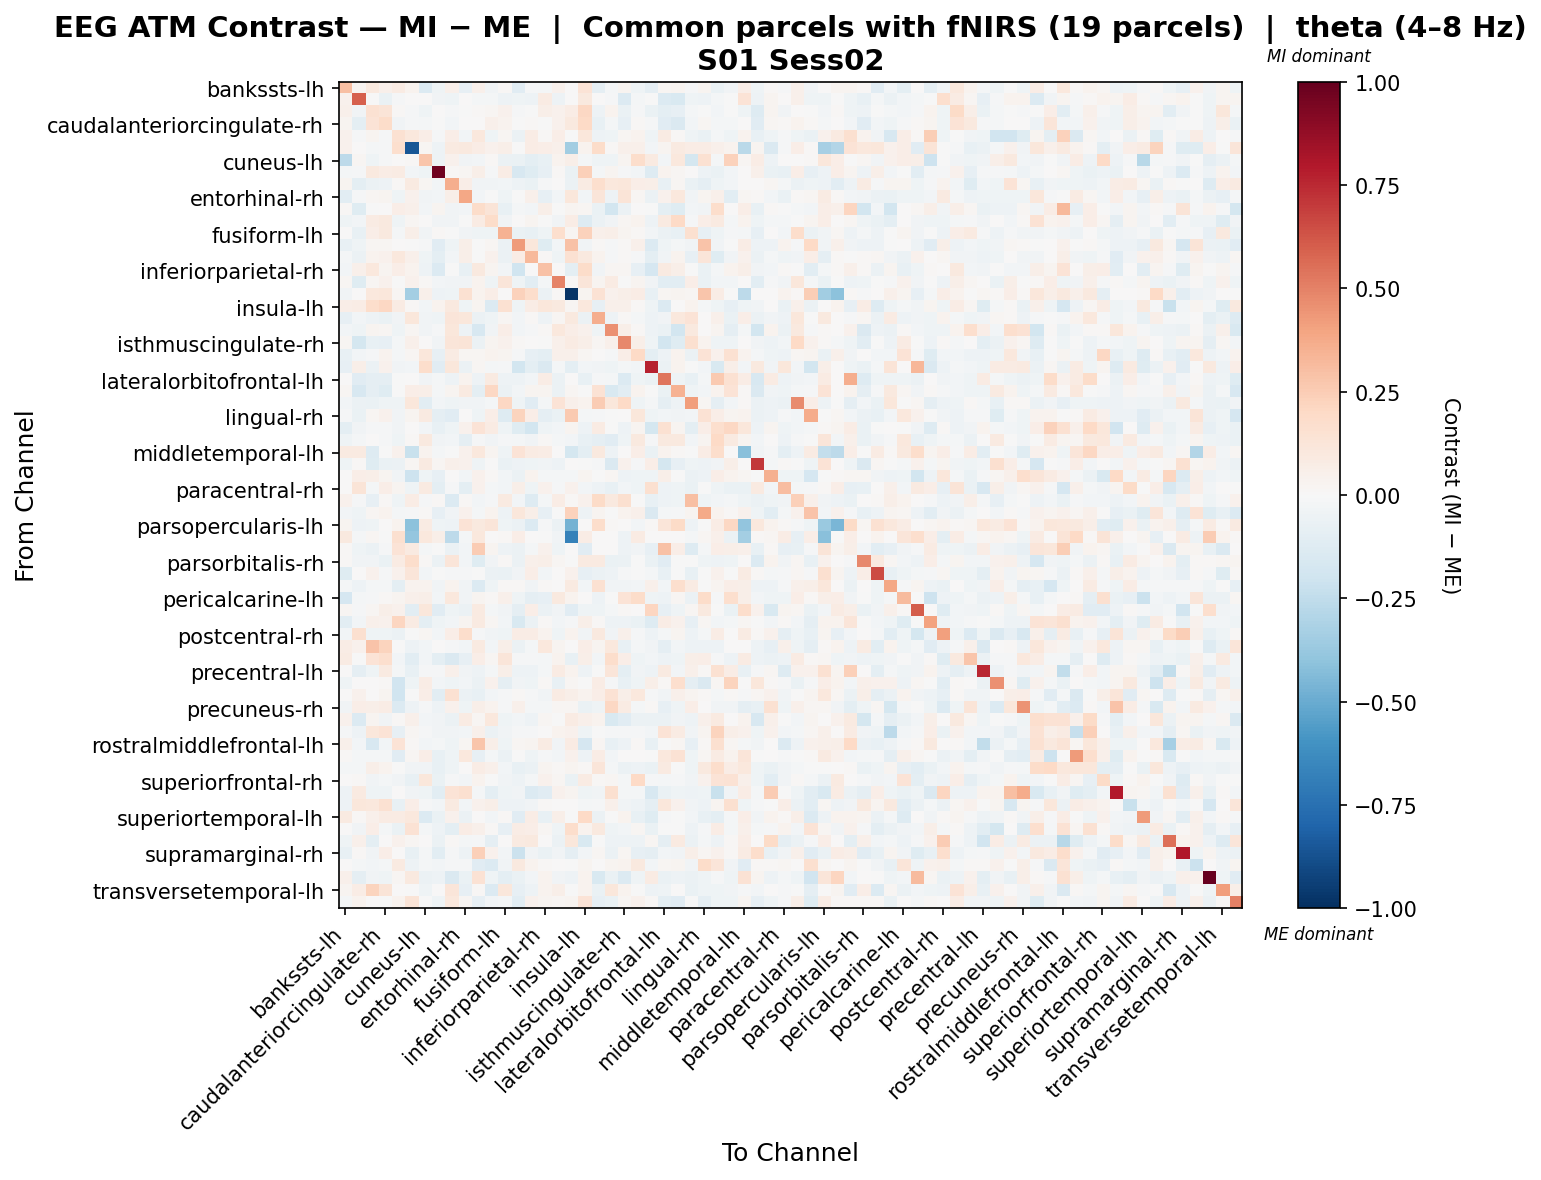

Data behind this chart, as committed beside it:
, bankssts-lh, bankssts-rh, caudalanteriorcingulate-lh, caudalanteriorcingulate-rh, caudalmiddlefrontal-lh, caudalmiddlefrontal-rh, cuneus-lh, cuneus-rh, entorhinal-lh, entorhinal-rh, frontalpole-lh, frontalpole-rh, fusiform-lh, fusiform-rh, inferiorparietal-lh, inferiorparietal-rh, inferiortemporal-lh, inferiortemporal-rh, insula-lh, insula-rh, isthmuscingulate-lh, isthmuscingulate-rh, lateraloccipital-lh
bankssts-lh, 0.3041, 0.02602, 0.09715, 0.04971, 0.08257, 0.03388, -0.1371, -0.04144, 0.04969, -0.07932, 0.05291, -0.03275, 0.01039, -0.1142, -0.01513, -0.01587, 0.03956, 0.003314, 0.1345, -0.09062, -0.02268, 0.02839, -0.04358
bankssts-rh, 0.04243, 0.6006, -0.0004382, -0.0646, -0.01271, 0.0004121, 0.007272, -0.03407, -0.04483, 0.0001382, -0.01789, -0.01688, -0.04944, -0.04365, -0.05038, 0.08156, -0.05276, 0.002473, 0.09871, 0.003506, -0.008267, -0.1366, -0.0211
caudalanteriorcingulate-lh, 0.05446, -0.03634, 0.1487, 0.1295, 0.008059, -0.01558, -0.04054, 0.005499, -0.008755, -0.004422, 0.00845, 0.01675, 0.04026, -0.009463, -0.0008646, 0.05745, 0.045, 0.0728, 0.204, -0.05092, 0.03221, -0.06264, -0.01073
caudalanteriorcingulate-rh, 0.02602, -0.09668, 0.1354, 0.1867, -0.03257, -0.0113, -0.02335, -0.004108, -0.02637, 0.002496, 0.002155, 0.04768, 0.03356, -0.001633, 0.009398, -0.006629, 0.04151, 0.09639, 0.1955, -0.07769, -0.01913, -0.08539, 0.0156
caudalmiddlefrontal-lh, 0.04352, -0.01012, 0.02976, -0.01337, 0.1498, 0.106, 0.06806, -0.01026, 0.06695, -0.02982, 0.1051, -0.0411, 0.02067, -0.05652, 0.07423, 0.01286, 0.06977, -0.004597, 0.1145, -0.0524, -0.04176, 0.02187, 0.0382
caudalmiddlefrontal-rh, 0.04659, 0.0009643, -0.0178, -0.008897, 0.1689, -0.8576, 0.02314, -0.04719, 0.0879, 0.1002, 0.07539, 0.04657, 0.06063, -0.003069, 0.07661, 0.06539, 0.05396, -0.3487, 0.03425, 0.1831, 0.01496, 0.04764, 0.05211
cuneus-lh, -0.2593, 0.02235, -0.04061, -0.0146, 0.005443, 0.01174, 0.2801, -0.05227, 0.04681, -0.03128, -0.02435, 0.01526, -0.06154, -0.06559, -0.0993, -0.0746, 0.03195, 0.06104, -0.02154, -0.04683, -0.04013, 0.02408, 0.1767
cuneus-rh, -0.0209, -0.008859, 0.09762, 0.07354, 0.08472, -0.02947, -0.04677, 0.9735, 0.01436, 0.01871, 0.0615, -0.009399, 0.07515, -0.1635, -0.1193, -0.08245, 0.009749, -0.06755, 0.2422, -0.01795, 0.02555, -0.01163, -0.02632
entorhinal-lh, 0.03099, -0.09406, -0.05979, -0.05063, 0.0151, 0.08966, 0.02076, -0.02527, 0.3644, 0.06516, -0.03363, -0.03699, -0.03009, -0.04708, -0.06782, -0.01424, 0.003392, -0.0558, 0.08496, 0.1709, 0.102, 0.1097, 0.06471
entorhinal-rh, -0.107, -0.01428, 0.01654, 0.02975, -0.04034, 0.04611, -0.03192, -0.03021, 0.05679, 0.3828, -0.03121, -0.002425, -0.0412, -0.004834, 0.0525, -0.08366, -0.02912, 0.1147, -0.02471, 0.1227, -0.05121, 0.1255, 0.0177
frontalpole-lh, 0.01361, -0.1196, -0.0005933, 0.004329, 0.06347, 0.04752, -0.02377, 0.02523, -0.03396, -0.03061, 0.1868, 0.1303, -0.07495, -0.01901, -0.02498, 0.0624, -0.005587, 0.02727, 0.01919, -0.06295, -0.1873, -0.05491, 0.001118
frontalpole-rh, -0.04238, -0.02695, 0.08179, 0.09387, -0.04241, 0.01594, 0.003188, -0.0347, -0.03477, -0.0003405, 0.08234, 0.18, -0.03609, 0.002336, 0.03061, -0.001643, -0.03609, 0.07113, -0.1254, -0.06027, -0.03371, 0.02115, 0.03619
fusiform-lh, 0.006415, -0.07267, 0.06265, 0.09585, -0.02114, 0.05921, -0.03665, 0.01101, -0.002468, -0.03353, -0.0468, -0.03975, 0.344, -0.06619, -0.07362, -0.04017, 0.1648, 0.01576, 0.2339, 0.0492, 0.0566, 0.02585, 0.01391
fusiform-rh, -0.07457, -0.04423, 0.01717, 0.01837, 0.001919, -0.005315, -0.01104, -0.1127, -0.04341, 0.06222, -0.007571, 0.01993, -0.05683, 0.4254, 0.1132, -0.1239, -0.03079, 0.2899, -0.03547, 0.01251, -0.01551, 0.01182, 0.05379
inferiorparietal-lh, -0.0161, -0.05595, 0.03262, 0.04491, 0.1091, 0.05376, -0.04305, -0.09758, -0.02679, 0.06077, -0.005349, 0.04229, -0.0559, 0.07688, 0.3247, 0.01208, -0.04561, 0.1561, 0.1007, 0.03677, -0.01164, 0.008784, -0.008606
inferiorparietal-rh, -0.02873, 0.05378, 0.1086, 0.02946, 0.06434, 0.03879, -0.05351, -0.138, -0.001141, -0.07115, 0.09971, 0.02506, -0.02647, -0.2023, 0.002015, 0.2942, 0.002351, -0.0965, 0.1799, -0.0348, 0.02312, 0.01902, -0.08171
inferiortemporal-lh, 0.01951, -0.1218, 0.01863, 0.04598, -0.006986, 0.04478, 0.007837, -0.0274, -0.03432, -0.03459, 0.03226, -0.04131, 0.1235, -0.0403, -0.1078, -0.02016, 0.4977, 0.01511, 0.1173, 0.02787, 0.08473, -0.002991, 0.03069
inferiortemporal-rh, -0.03313, 0.00202, 0.1023, 0.1145, 0.01684, -0.3434, 0.05026, -0.0512, -0.04568, 0.1499, 0.03744, 0.0693, 0.005423, 0.2297, 0.172, -0.06132, 0.01457, -0.9801, 0.02749, 0.1419, 0.04501, 0.05473, 0.07742
insula-lh, 0.06437, 0.07214, 0.1722, 0.2068, 0.08535, 0.008011, -0.02553, 0.03854, 0.0948, -0.04311, 0.03118, -0.1389, 0.156, -0.03973, 0.07505, 0.1146, 0.09678, 0.0208, 0.1047, -0.08345, 0.04862, 0.05007, 0.01004
insula-rh, -0.08589, -0.02699, -0.05425, -0.06951, -0.03588, 0.1118, -0.0374, -0.04561, 0.1218, 0.1167, -0.05654, -0.04448, 0.0214, -0.02914, 0.01224, -0.05368, 0.0161, 0.0978, -0.06023, 0.3647, -0.04801, 0.009754, -0.01778
isthmuscingulate-lh, -0.02456, -0.04121, 0.02597, 0.01865, -0.04367, 0.02159, -0.03798, -0.01393, 0.1162, -0.04873, -0.1578, -0.03169, 0.06688, -0.02723, -0.01251, 0.01406, 0.1088, 0.06677, 0.04301, -0.04232, 0.4554, 0.05821, 0.0143
isthmuscingulate-rh, 0.01893, -0.1792, -0.07053, -0.07823, -0.02078, 0.04739, 0.007522, -0.03509, 0.1189, 0.1252, -0.06084, 0.02883, 0.0407, 0.01188, 0.003276, -0.003377, 0.05317, 0.07824, 0.06106, 0.02141, 0.04902, 0.4777, 0.05511
lateraloccipital-lh, -0.07552, -0.02391, -0.008283, 0.03466, -0.01578, 0.02263, 0.1123, -0.07954, 0.08155, 0.02258, 0.01913, 0.03489, 0.02801, -0.008897, -0.0819, -0.09822, 0.05282, 0.05344, 0.02045, 0.005813, -0.01109, 0.06518, 0.1959
lateraloccipital-rh, -0.08506, 0.06196, -0.05932, 0.04618, -0.03455, -0.02634, 0.173, -0.1152, 0.1117, -0.06245, 0.02109, -0.01757, -0.01107, -0.1848, -0.1004, -0.1435, -0.0197, -0.09621, -0.02691, -0.03706, -0.04611, -0.02302, -0.02755
lateralorbitofrontal-lh, 0.0004427, -0.1126, -0.09274, -0.08982, -0.006893, 0.001042, -0.03128, -0.01929, -0.05168, 0.03457, -0.05103, 0.08607, -0.0482, -0.05123, -0.02901, 0.07035, -0.05692, 0.006537, -0.07109, -0.01523, -0.02207, -0.1366, -0.04656
lateralorbitofrontal-rh, 0.01595, -0.1589, -0.08628, -0.1243, -0.007785, 0.06825, 0.05594, -0.0192, 0.0272, 0.09349, -0.09811, 0.2033, -0.05588, -0.02752, 0.02524, 0.02547, -0.05654, 0.0234, -0.002584, 0.1416, -0.153, -0.105, 0.0333
lingual-lh, -0.02551, -0.06112, -0.06354, -0.03957, -0.04335, 0.1109, -0.1035, -0.02672, -0.04471, -0.03443, -0.03527, -0.01672, 0.2047, -0.04228, -0.1134, -0.01849, 0.1346, 0.05184, 0.03604, 0.256, 0.1153, 0.2016, -0.03952
lingual-rh, -0.01085, -0.0697, 0.02082, 0.04613, -0.03272, 0.02404, 0.08982, -0.08921, -0.1118, 0.003658, -0.04039, 0.0627, -0.1253, 0.222, 0.06595, -0.08991, -0.06811, 0.2583, -0.02272, -0.008206, -0.002677, 0.000908, 0.1109
medialorbitofrontal-lh, -0.09665, -0.0327, -0.01365, -0.009669, -0.03166, 0.004937, -0.03031, -0.07764, -0.04218, 0.04152, 0.1373, 0.08426, -0.04617, -0.1186, -0.1819, -0.04246, -0.02592, 0.02786, -0.0474, 0.08084, -0.00761, -0.04782, 0.02769
medialorbitofrontal-rh, -0.04078, -0.01802, 0.002482, -0.01512, -0.04037, 0.01327, 0.09652, -0.03747, -0.0292, -0.09293, -0.0123, -0.03766, -0.008598, -0.02079, -0.03711, 0.007816, -0.01793, -0.02402, -0.07531, -0.09128, -0.113, -0.03939, 0.1003
middletemporal-lh, 0.089, 0.09073, -0.1322, -0.004528, 0.04112, -0.2249, 0.03608, -0.02216, -0.00234, 0.0449, 0.1018, 0.02948, -0.04576, 0.1336, 0.07831, 0.07525, 0.001116, -0.1751, -0.09448, 0.09665, -0.0512, 0.0, 0.06766
middletemporal-rh, -0.0395, 0.01205, -0.1188, -0.06476, -0.05698, 0.01957, 0.08828, 0.02172, 0.04885, 0.04216, -0.04272, -0.006608, -0.06525, -0.04917, -0.04679, -0.0365, -0.04901, 0.0, -0.005953, -0.01285, -0.1416, 0.04518, -0.01211
paracentral-lh, 0.007338, 0.07005, 0.06232, 0.02948, -0.03806, -0.2042, -0.04231, -0.07906, 0.002154, -0.02941, 0.0442, 0.01189, -0.03027, -0.05757, 0.03326, -0.02016, -0.02281, -0.02014, 0.02683, -0.0009626, 0.01703, -0.0492, -0.04555
paracentral-rh, 0.00614, 0.1327, -0.01952, 0.06285, 0.02926, -0.04294, 0.09273, -0.09463, -0.01274, -0.09634, 0.04327, -0.01566, -0.025, 0.05969, -0.04649, 0.04279, -0.01525, 0.03977, -0.02751, -0.04732, -0.07174, -0.02385, -0.04043
parahippocampal-lh, 0.0456, -0.0107, -0.0813, 0.01386, -0.04594, 0.07614, -0.009274, 0.01328, -0.1358, 0.01387, -0.02477, -0.009663, 0.09004, -0.02581, -0.1288, -0.02253, 0.07709, 0.01438, 0.04539, 0.1888, 0.09426, 0.1594, -0.004687
parahippocampal-rh, -0.0247, -0.04535, 0.02329, 0.0313, -0.01596, -0.01123, 0.01273, -0.07972, -0.03491, 0.04575, -0.01655, 0.03414, -0.04857, 0.1147, 0.06221, -0.08148, -0.007052, 0.2309, -0.05455, 0.02509, -0.007575, 0.03434, 0.04696
parsopercularis-lh, 0.02372, -0.0539, -0.04275, 0.005109, 0.03664, -0.4097, 0.08277, -0.04163, -0.05312, 0.1365, 0.09836, 0.1175, -0.04513, -0.05539, -0.1373, -0.008656, -0.05625, -0.4702, 0.0, 0.173, 0.01259, 0.002828, -0.02812
parsopercularis-rh, 0.101, -0.02312, 0.0227, -0.003031, 0.1635, -0.389, 0.1061, 0.05686, -0.2609, -0.01631, 0.1046, 0.0, 0.009013, 0.06856, 0.0007378, -0.004617, -0.03893, -0.6771, 0.07669, 0.0, 0.006901, -0.04801, 0.08499
parsorbitalis-lh, 0.01377, -0.04445, -0.055, -0.01339, 0.1405, 0.0911, -0.02253, -0.007366, -0.06158, -0.02526, 0.2547, 0.02696, -0.04873, -0.05692, -0.01723, 0.04404, -0.04552, 0.006292, -0.1121, 2.2754990625760038e-05, 0.004443, -0.04723, -0.03134
parsorbitalis-rh, 0.01128, -0.03484, -0.03155, -0.06408, 0.07935, 0.1779, 0.008874, -0.05562, 0.1249, -0.0272, -0.1229, -0.03899, 0.01423, -0.06099, 0.05105, 0.06073, 0.02158, -0.003124, 0.09199, 0.0888, -0.06509, -0.05993, -0.001357
parstriangularis-lh, -0.1198, 0.001613, 0.04163, -0.009516, 0.04166, 0.1179, -0.02887, -0.004122, -0.01467, -0.0108, -0.002561, -0.0607, -0.06865, -0.03252, 0.06292, -0.03097, 0.004412, 0.04411, -0.07967, -0.0586, -0.05295, -0.00967, -0.005359
parstriangularis-rh, -0.01817, -0.0514, -0.01886, -0.0224, -0.09403, 0.03378, 0.0376, -0.03785, 0.03904, -0.03234, -0.138, -0.04052, 0.01206, 0.01077, -0.03185, 0.00826, 0.007316, 0.09211, -0.02981, 0.152, -0.03276, -0.0367, -0.02408
pericalcarine-lh, -0.1655, -0.01575, -0.01438, 0.01333, 0.02605, 0.05294, 0.06122, -0.02491, 0.1072, -0.0344, 0.02523, 0.009659, 0.05178, -0.04046, -0.09057, -0.08526, 0.1015, 0.03446, 0.006612, -0.04693, -0.004794, 0.1344, 0.181
pericalcarine-rh, 0.01869, -0.009098, 0.02205, 0.06182, 0.04162, -0.109, 0.1149, -0.1137, -0.04576, -0.05627, 0.08599, -0.01568, -0.03753, -0.088, 0.06384, -0.055, -0.03647, -0.1162, -0.0407, -0.04527, -0.01973, 0.01518, 0.000815
postcentral-lh, -0.1029, -0.02754, 0.05038, 0.0437, 0.2136, 0.08346, -0.1013, -0.03933, -0.02596, 0.02409, 0.08777, 0.01628, -0.02758, -0.1485, -0.05855, 0.01322, -0.02566, -0.007937, 0.05957, 0.01494, -0.04839, -0.04901, -0.06892
postcentral-rh, -0.02344, 0.1636, -0.03925, -0.04248, -0.05888, -0.006349, 0.01816, -0.02723, 0.06519, 0.1763, -0.009872, -0.03343, -0.04549, 0.07703, 0.07799, 0.03791, -0.04328, 0.03719, -0.03162, 0.09924, -0.03391, 0.04691, -0.01351
posteriorcingulate-lh, 0.07264, 0.03968, 0.2859, 0.2192, -0.00308, -0.05181, -0.03082, 0.00391, -0.009114, -0.02907, 0.08975, -0.02748, 0.05891, -0.05715, -0.01661, 0.1057, 0.02404, 0.007213, 0.06578, 0.02853, 0.1069, -0.07735, -0.02082
posteriorcingulate-rh, 0.08337, -0.0005647, 0.14, 0.1654, -0.0302, -0.1076, -0.02662, -0.09471, -0.1435, -0.07966, 0.06529, 0.01817, 0.1202, -0.01248, -0.01398, -0.01572, 0.0358, -0.07711, 0.06023, -0.0264, 0.1728, 0.0669, -0.04075
precentral-lh, 0.006993, -0.08986, -0.04528, 0.08929, -0.02228, -0.07756, -0.01166, -0.01029, 0.04923, -0.03845, -0.05132, -0.021, 0.05761, -0.04841, -0.04714, -0.01799, 0.08247, 0.03801, -0.05464, -0.0005938, 0.1198, -0.09835, -0.03207
precentral-rh, -0.04424, 0.003146, 0.0008577, 0.009279, -0.1927, -0.04504, 0.07563, -0.02439, -0.04245, -0.02908, -0.06116, 0.04457, -0.08626, -0.03576, -0.04263, 0.008991, -0.07228, 0.01713, -0.0002466, 0.07218, -0.01103, -0.07342, -0.04145
precuneus-lh, 0.0009062, 0.0391, 0.007273, 0.02913, -0.1966, -0.003991, 0.06933, -0.1034, 0.1516, -0.05639, -0.07127, -0.0296, -0.008369, 0.0086, -0.01019, -0.03699, 0.08249, 0.05817, 0.03729, 0.06919, 0.1419, 0.06198, 0.1042
precuneus-rh, -0.03691, 0.06652, 0.05983, 0.07415, -0.1401, -0.05237, -0.01178, -0.0517, 0.04585, -0.0391, 0.05811, 0.03222, -0.008237, 0.05361, -0.02084, -0.02262, 0.01935, 0.0165, -0.0697, -0.04677, 0.204, 0.08251, -0.01887
rostralanteriorcingulate-lh, 0.03936, -0.1405, 0.02458, -0.03574, 0.01455, 0.05047, -0.0274, -0.03598, -0.05616, 0.07947, 0.01871, 0.1089, -0.04672, -0.03046, -0.05183, 0.02151, -0.002311, 0.07923, 0.04694, 0.03697, -0.1509, -0.1095, -0.05664
rostralanteriorcingulate-rh, -0.009948, -0.05243, 0.1114, 0.1401, -0.08502, 0.01905, -0.00941, -0.03179, -0.03395, -0.02397, 0.04777, -0.05707, -0.03531, -0.01301, -0.01457, 0.001403, 0.032, 0.04347, -0.04405, -0.000164, -0.01508, -0.01493, -0.01481
rostralmiddlefrontal-lh, 0.05013, -0.03121, -0.1636, -0.02654, 0.1364, 0.01467, -0.02732, -0.01737, -0.04303, 0.01724, 0.2795, 0.05653, -0.04057, 0.02066, 0.02904, 0.08106, -0.03617, 0.08351, -0.1648, 0.02333, -0.07227, -0.04797, 0.00949
rostralmiddlefrontal-rh, 0.01107, -0.01799, -0.02198, -0.01916, -0.113, 0.02074, 0.07019, -0.07057, -0.04065, 0.1046, -0.08234, -0.01853, -0.05921, -0.003732, -0.04597, -0.01456, -0.02874, 0.0435, -0.05136, 0.07681, -0.02503, 0.00372, 0.003424
superiorfrontal-lh, -0.02257, -0.02263, 0.06174, 0.03644, -0.0006885, -0.03209, -0.03617, -0.0754, -0.04364, 0.002698, 0.0712, 0.05119, -0.02456, -0.07596, -0.06049, 0.02407, 0.01047, 0.02699, 0.01348, 0.1194, -0.02129, -0.05649, -0.04864
superiorfrontal-rh, 0.0005064, 0.007996, -0.03305, -0.01611, -0.03868, -0.07441, 0.1166, -0.06449, -0.007877, -0.02943, 0.03847, -0.001113, -0.0348, -0.0531, -0.021, 0.04449, 0.01891, -0.06402, 0.08198, 0.008432, 0.02155, -0.02, 0.1983
superiorparietal-lh, -0.0509, 0.08935, -0.04045, -0.04373, 0.001454, -0.03585, -0.04184, -0.1087, 0.1342, 0.1625, -0.02069, -0.09949, -0.04599, -0.03509, -0.1389, -0.1171, 0.04502, 0.02638, -0.04681, -0.03231, 0.1563, -0.0193, -0.01602
superiorparietal-rh, -0.05163, 0.1105, 0.1069, 0.1506, -0.07561, 0.06528, -0.008001, -0.02593, 0.08975, -0.02366, 0.04489, 0.05692, -0.04994, -0.04974, -0.03264, 0.01328, 0.001497, 0.0, -0.01656, -0.01046, 0.05434, -0.03812, -0.04843
... 8 more rows
